Labelled photos from "split_crops", an image-classification folder in jonginSeok/python.yolo. The possible labels are: bad broken large, bad broken small, bad contamination, bottle good.

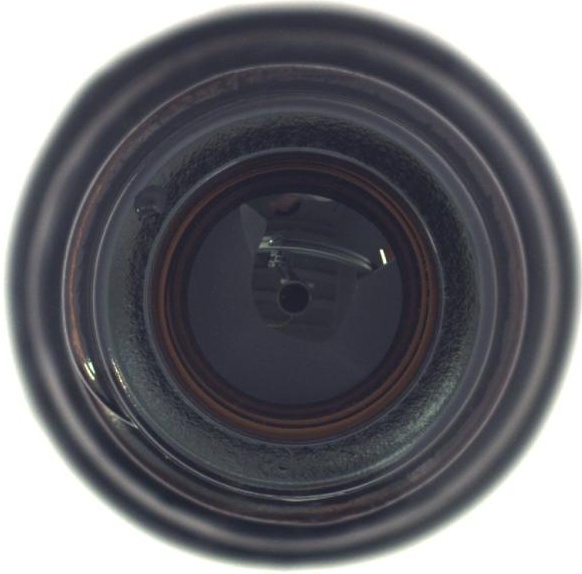
Label: bad contamination

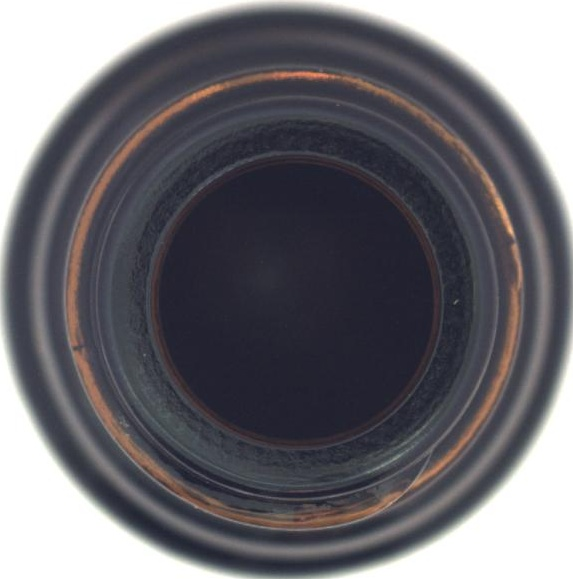
Label: bottle good

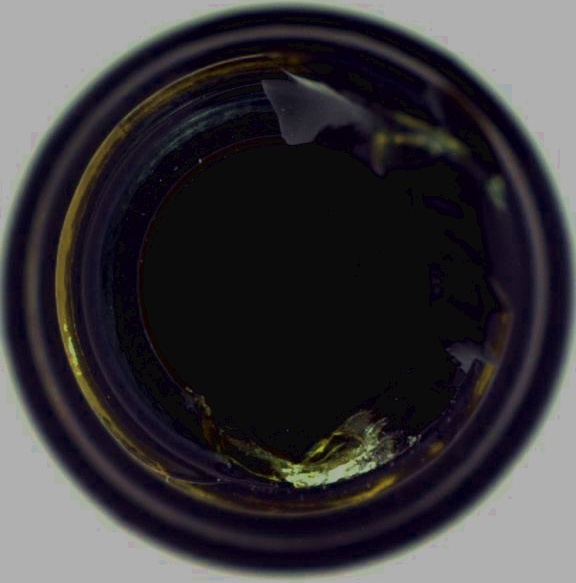
Label: bad broken large

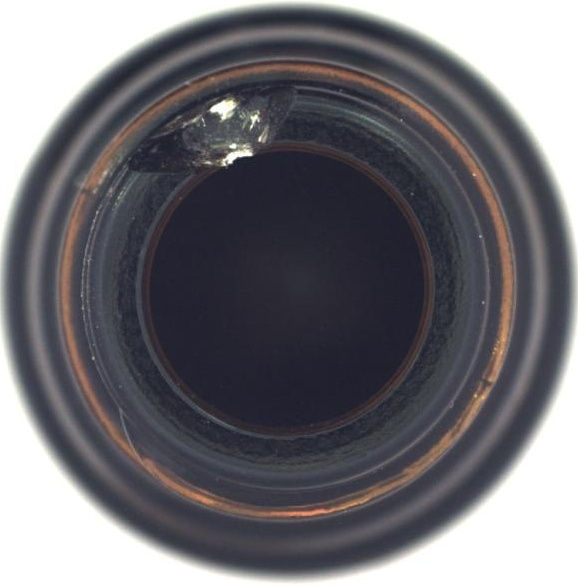
Label: bad broken small

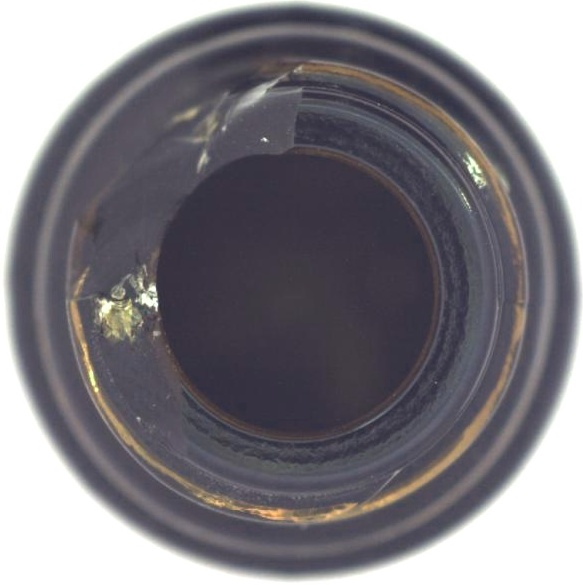
Label: bad broken large

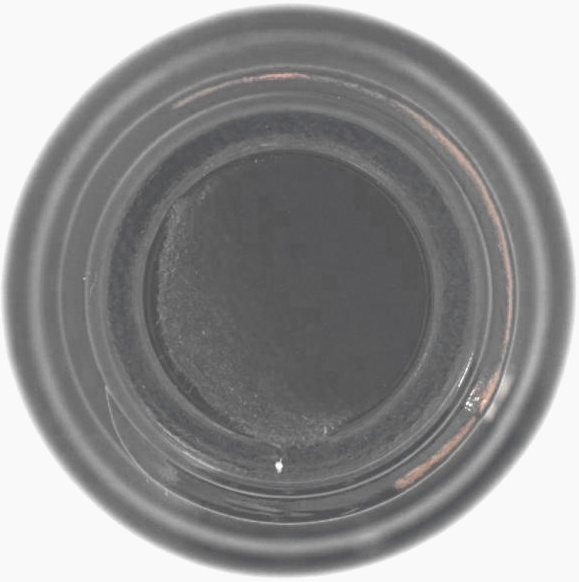
Label: bad contamination
